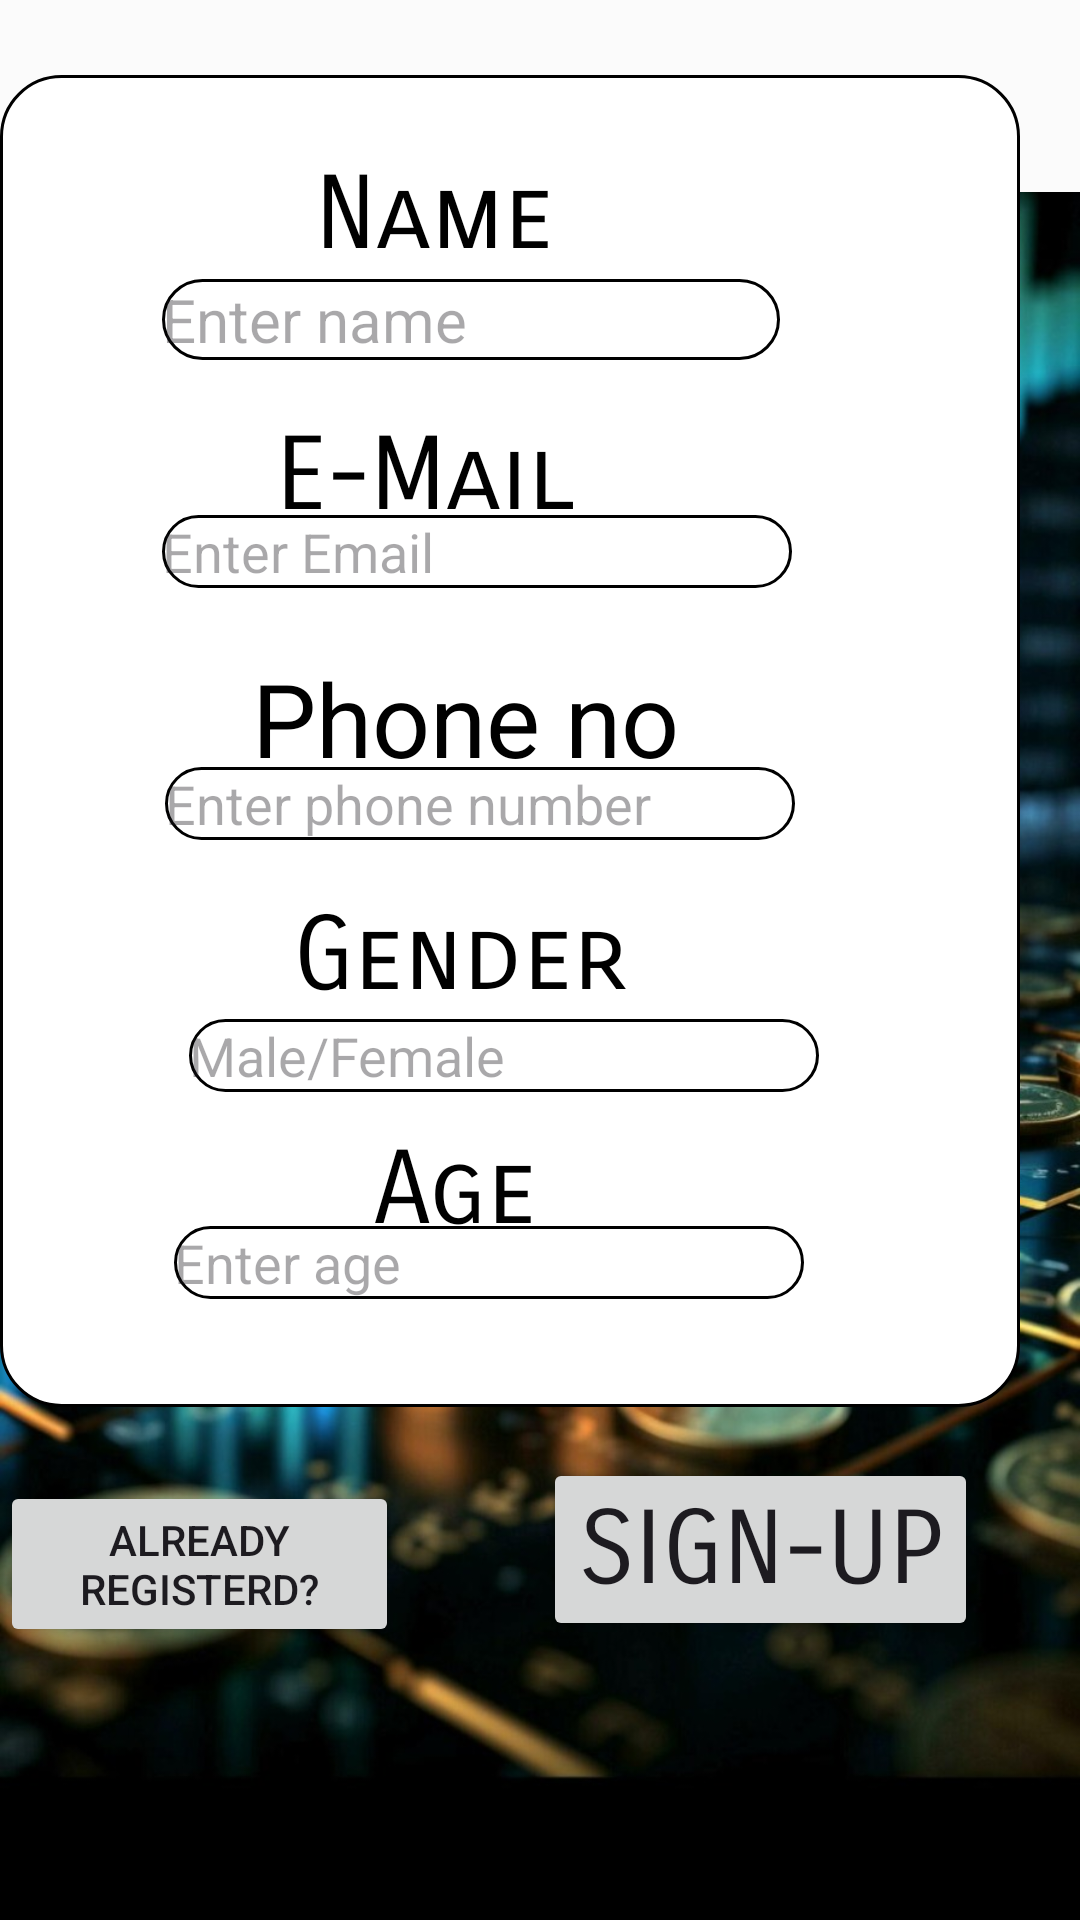

Write the Android layout XML for this screen, with the resource values it uses.
<!-- AndroidManifest.xml: application theme Theme.Appinfo -->
<!-- res/layout/activity_main2.xml -->
<RelativeLayout xmlns:android="http://schemas.android.com/apk/res/android"
    xmlns:app="http://schemas.android.com/apk/res-auto"
    xmlns:tools="http://schemas.android.com/tools"
    android:layout_width="match_parent"
    android:layout_height="match_parent"
    android:background="@mipmap/m"
    tools:context=".MainActivity">


    


    <androidx.appcompat.widget.Toolbar
        android:id="@+id/toolbar"
        android:layout_width="match_parent"
        android:layout_height="wrap_content"
        android:background="#FBFBFB"
        android:minHeight="?attr/actionBarSize"
        android:theme="?attr/actionBarTheme" />


    <ImageView
        android:id="@+id/imageView"
        android:layout_width="361dp"
        android:layout_height="444dp"
        android:layout_alignParentEnd="true"
        android:layout_alignParentBottom="true"
        android:layout_marginEnd="20dp"
        android:layout_marginBottom="171dp"
        android:background="@drawable/rounded_box"
        app:layout_constraintBottom_toBottomOf="parent"
        app:layout_constraintEnd_toEndOf="parent"
        app:layout_constraintStart_toStartOf="parent"
        app:layout_constraintTop_toTopOf="parent" />

    <ImageView
        android:id="@+id/imageView1"
        android:layout_width="78dp"
        android:layout_height="63dp"
        android:layout_alignParentEnd="true"
        android:layout_alignParentBottom="true"
        android:layout_marginEnd="335dp"
        android:layout_marginBottom="668dp"
        app:srcCompat="@mipmap/bz" />


    <TextView
        android:id="@+id/textView"
        android:layout_width="148dp"
        android:layout_height="40dp"
        android:layout_alignParentEnd="true"
        android:layout_alignParentBottom="true"
        android:layout_marginEnd="266dp"
        android:layout_marginBottom="1013dp"
        android:text="SIGN-UP"
        android:textSize="24sp"
        tools:fontFamily="cursive" />


    <TextView
        android:id="@+id/textView2"
        android:layout_width="86dp"
        android:layout_height="41dp"
        android:layout_alignParentEnd="true"
        android:layout_alignParentBottom="true"
        android:layout_marginEnd="169dp"
        android:layout_marginBottom="548dp"
        android:fontFamily="sans-serif-smallcaps"
        android:text="Name"
        android:textColor="@color/black"
        android:textSize="34sp"
        tools:fontFamily="sans-serif-smallcaps" />


    <EditText
        android:id="@+id/nameedit"
        android:layout_width="206dp"
        android:layout_height="wrap_content"
        android:layout_alignParentEnd="true"
        android:layout_alignParentBottom="true"
        android:layout_marginEnd="100dp"
        android:layout_marginBottom="520dp"
        android:background="@drawable/rounded_edittext"
        android:ems="10"
        android:fontFamily="sans-serif"
        android:hint="Enter name"
        android:inputType="text"
        android:textColor="#000000"
        android:textSize="20sp"
        tools:fontFamily="sans-serif" />


    <TextView
        android:id="@+id/textpass"
        android:layout_width="123dp"
        android:layout_height="49dp"
        android:layout_alignParentEnd="true"
        android:layout_alignParentBottom="true"
        android:layout_marginEnd="145dp"
        android:layout_marginBottom="453dp"
        android:fontFamily="sans-serif-smallcaps"
        android:text="E-Mail"
        android:textColor="@color/black"
        android:textSize="34sp"
        tools:fontFamily="sans-serif-smallcaps" />

    <EditText
        android:id="@+id/editTextTextPass"
        android:layout_width="wrap_content"
        android:layout_height="wrap_content"
        android:layout_alignParentEnd="true"
        android:layout_alignParentBottom="true"
        android:layout_marginEnd="96dp"
        android:layout_marginBottom="444dp"
        android:background="@drawable/rounded_edittext"
        android:ems="10"
        android:fontFamily="sans-serif"
        android:hint="Enter Email"
        android:inputType="textEmailAddress"
        android:textColor="#000000"
        tools:fontFamily="sans-serif" />


    <TextView
        android:id="@+id/textViewppl"
        android:layout_width="153dp"
        android:layout_height="wrap_content"
        android:layout_alignParentEnd="true"
        android:layout_alignParentBottom="true"
        android:layout_marginEnd="123dp"
        android:layout_marginBottom="378dp"
        android:fontFamily="sans-serif"


        android:text="Phone no"
        android:textColor="@color/black"
        android:textSize="34sp"
        tools:fontFamily="sans-serif-smallcaps" />


    <EditText
        android:id="@+id/editTextPhone"
        android:layout_width="wrap_content"
        android:layout_height="wrap_content"
        android:layout_alignParentEnd="true"
        android:layout_alignParentBottom="true"
        android:layout_marginEnd="95dp"
        android:layout_marginBottom="360dp"
        android:background="@drawable/rounded_edittext"
        android:ems="10"
        android:fontFamily="sans-serif"
        android:hint="Enter phone number"
        android:inputType="phone"
        android:textColor="#000000" />


    <TextView
        android:id="@+id/dom"
        android:layout_width="wrap_content"
        android:layout_height="wrap_content"
        android:layout_alignParentEnd="true"
        android:layout_alignParentBottom="true"
        android:layout_marginEnd="151dp"
        android:layout_marginBottom="301dp"
        android:fontFamily="sans-serif-smallcaps"
        android:text="Gender"
        android:textColor="@color/black"
        android:textSize="34sp"
        tools:fontFamily="sans-serif-smallcaps" />

    <TextView
        android:id="@+id/textView6"
        android:layout_width="wrap_content"
        android:layout_height="wrap_content"
        android:layout_alignParentEnd="true"
        android:layout_alignParentBottom="true"
        android:layout_marginEnd="181dp"
        android:layout_marginBottom="223dp"
        android:fontFamily="sans-serif-smallcaps"
        android:text="Age"
        android:textColor="@color/black"
        android:textSize="34sp"
        tools:fontFamily="sans-serif-smallcaps" />

    <EditText
        android:id="@+id/editTextPhone2"
        android:layout_width="wrap_content"
        android:layout_height="wrap_content"
        android:layout_alignParentEnd="true"
        android:layout_alignParentBottom="true"
        android:layout_marginEnd="92dp"
        android:layout_marginBottom="207dp"
        android:background="@drawable/rounded_edittext"
        android:ems="10"
        android:fontFamily="sans-serif"
        android:hint="Enter age"
        android:inputType="phone"
        android:textColor="#000000" />

    <EditText
        android:id="@+id/editTextText2"
        android:layout_width="wrap_content"
        android:layout_height="wrap_content"
        android:layout_alignParentEnd="true"
        android:layout_alignParentBottom="true"
        android:layout_marginEnd="87dp"
        android:layout_marginBottom="276dp"
        android:background="@drawable/rounded_edittext"
        android:ems="10"
        android:fontFamily="sans-serif"
        android:hint="Male/Female"
        android:inputType="text"
        android:textColor="#000000" />


    <Button
        android:id="@+id/button2"
        android:layout_width="wrap_content"
        android:layout_height="wrap_content"
        android:layout_alignParentEnd="true"
        android:layout_alignParentBottom="true"
        android:layout_marginEnd="34dp"
        android:layout_marginBottom="93dp"
        android:fontFamily="sans-serif-smallcaps"
        android:text="Sign-Up"
        android:textSize="34sp"
        tools:background="#0C0808"
        tools:fontFamily="sans-serif-smallcaps" />

    <TextView
        android:id="@+id/textView3"
        android:layout_width="190dp"
        android:layout_height="wrap_content"
        android:layout_alignParentEnd="true"
        android:layout_alignParentBottom="true"
        android:layout_marginEnd="143dp"
        android:layout_marginBottom="837dp"
        android:fontFamily="cursive"
        android:text="SIGN-UP"
        android:textSize="34sp" />


    <TextView
        android:id="@+id/textView4"
        android:layout_width="wrap_content"
        android:layout_height="40dp"
        android:layout_alignParentEnd="true"
        android:layout_alignParentBottom="true"
        android:layout_marginEnd="120dp"
        android:layout_marginBottom="675dp"
        android:fontFamily="sans-serif-smallcaps"
        android:text="BizExpense Tracker"
        tools:textSize="24sp" />


    <ImageView
        android:id="@+id/imageView3"
        android:layout_width="wrap_content"
        android:layout_height="wrap_content"
        app:srcCompat="@drawable/rounded_box" />


    <ImageView
        android:id="@+id/imageView4"
        android:layout_width="wrap_content"
        android:layout_height="wrap_content"
        app:srcCompat="@drawable/rounded_box" />


    <ImageView
        android:id="@+id/imageView5"
        android:layout_width="wrap_content"
        android:layout_height="wrap_content"
        app:srcCompat="@drawable/blackbox" />

    <Button
        android:id="@+id/button5"
        android:layout_width="153dp"
        android:layout_height="wrap_content"
        android:layout_alignParentEnd="true"
        android:layout_alignParentBottom="true"
        android:layout_marginEnd="227dp"
        android:layout_marginBottom="91dp"
        android:text="Already Registerd?" />


</RelativeLayout>
<!-- resources referenced by this layout -->
<resources>
  <color name="black">#FF000000</color>
  <!-- drawable blackbox (drawable) -->
  <shape xmlns:android="http://schemas.android.com/apk/res/android"
      android:shape="rectangle">
      <solid android:color="#000000" /> 
      <corners android:radius="20dp" /> 
      <stroke
          android:width="1dp"
          android:color="#000000" /> 
  </shape>
  <!-- drawable rounded_box (drawable) -->
  <shape xmlns:android="http://schemas.android.com/apk/res/android"
      android:shape="rectangle">
      <solid android:color="#FFFFFF" /> 
      <corners android:radius="20dp" /> 
      <stroke
          android:width="1dp"
          android:color="#000000" /> 
  </shape>
  <!-- drawable rounded_edittext (drawable) -->
  <shape xmlns:android="http://schemas.android.com/apk/res/android"
      android:shape="rectangle">
      <solid android:color="#FFFFFF" /> 
      <corners android:radius="20dp" /> 
      <stroke
          android:width="1dp"
          android:color="#000000" /> 
  </shape>
  <!-- mipmap bz: jpg bitmap (mipmap-hdpi, 79196 bytes) -->
  <!-- mipmap m: jpeg bitmap (mipmap-hdpi, 233521 bytes) -->
  <style name="Theme.Appinfo" parent="Base.Theme.Appinfo" />
  <style name="Base.Theme.Appinfo" parent="Theme.Material3.DayNight.NoActionBar">
          
          
      </style>
</resources>
